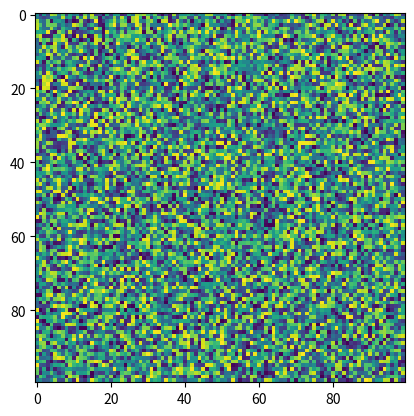

Recreate this plot in Python.
import matplotlib.pyplot as plt
import numpy as np
X = np.random.rand(100, 100)
plt.imshow(filternorm=True, X=X, interpolation_stage=None)
